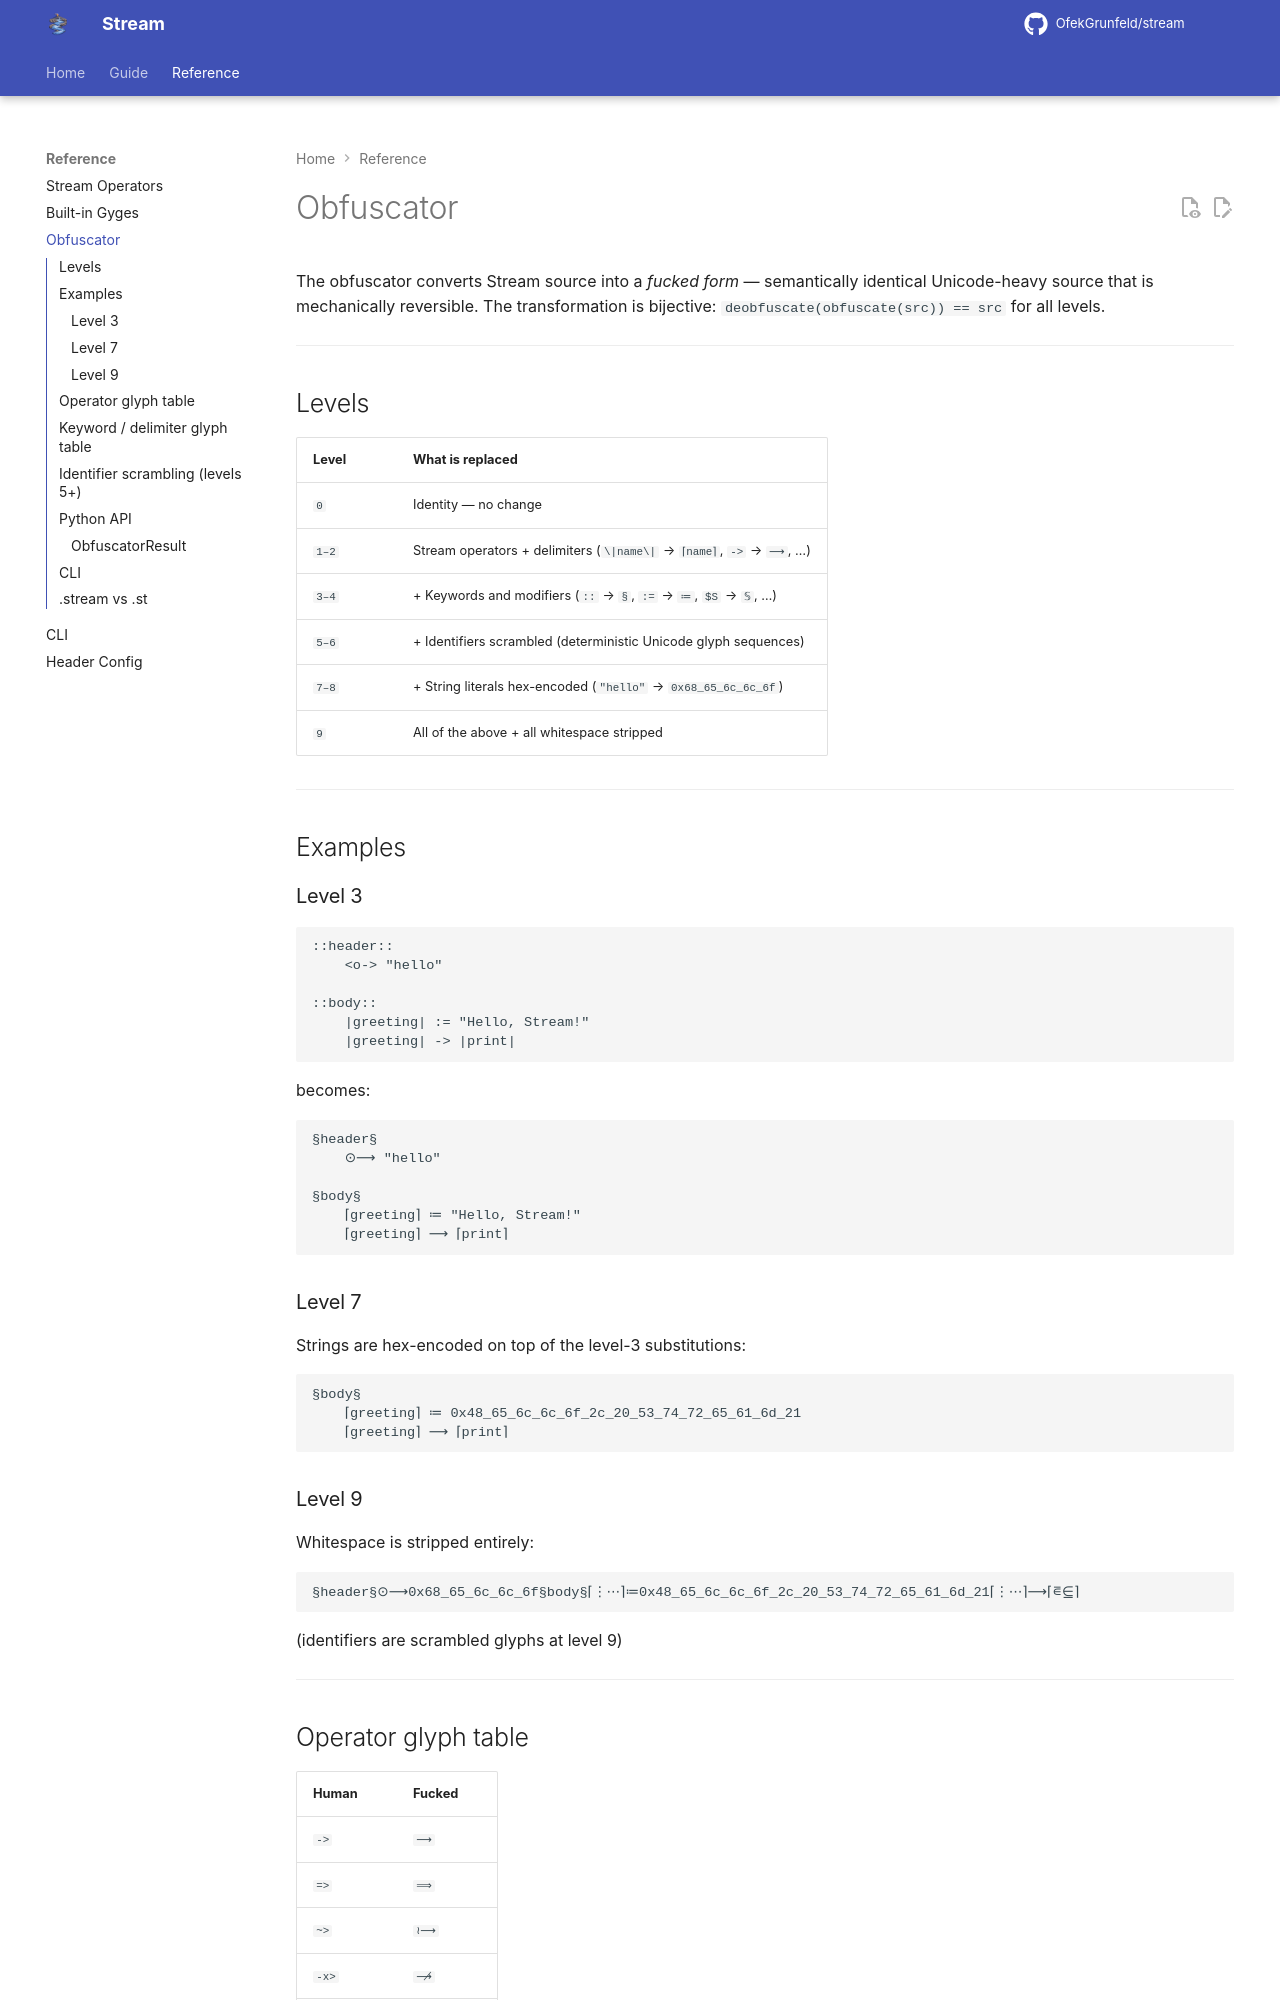

repository: OfekGrunfeld/stream · page: reference/obfuscator/index.html · generator: mkdocs

---
title: Obfuscator
description: Bidirectional human-readable ↔ glyph-form transformation at levels 0–9.
---

# Obfuscator

The obfuscator converts Stream source into a *fucked form* — semantically identical Unicode-heavy source that is mechanically reversible.  The transformation is bijective: `deobfuscate(obfuscate(src)) == src` for all levels.

---

## Levels

| Level | What is replaced |
|-------|-----------------|
| `0` | Identity — no change |
| `1–2` | Stream operators + delimiters (`\|name\|` → `⌈name⌉`, `->` → `⟶`, …) |
| `3–4` | + Keywords and modifiers (`::` → `§`, `:=` → `≔`, `$S` → `𝕊`, …) |
| `5–6` | + Identifiers scrambled (deterministic Unicode glyph sequences) |
| `7–8` | + String literals hex-encoded (`"hello"` → `0x68_65_6c_6c_6f`) |
| `9` | All of the above + all whitespace stripped |

---

## Examples

### Level 3

```stream
::header::
    <o-> "hello"

::body::
    |greeting| := "Hello, Stream!"
    |greeting| -> |print|
```

becomes:

```
§header§
    ⊙⟶ "hello"

§body§
    ⌈greeting⌉ ≔ "Hello, Stream!"
    ⌈greeting⌉ ⟶ ⌈print⌉
```

### Level 7

Strings are hex-encoded on top of the level-3 substitutions:

```
§body§
    ⌈greeting⌉ ≔ 0x48_65_6c_6c_6f_2c_20_53_74_72_65_61_6d_21
    ⌈greeting⌉ ⟶ ⌈print⌉
```

### Level 9

Whitespace is stripped entirely:

```
§header§⊙⟶0x68_65_6c_6c_6f§body§⌈⋮⋯⌉≔0x48_65_6c_6c_6f_2c_20_53_74_72_65_61_6d_21⌈⋮⋯⌉⟶⌈⋷⋸⌉
```

(identifiers are scrambled glyphs at level 9)

---
